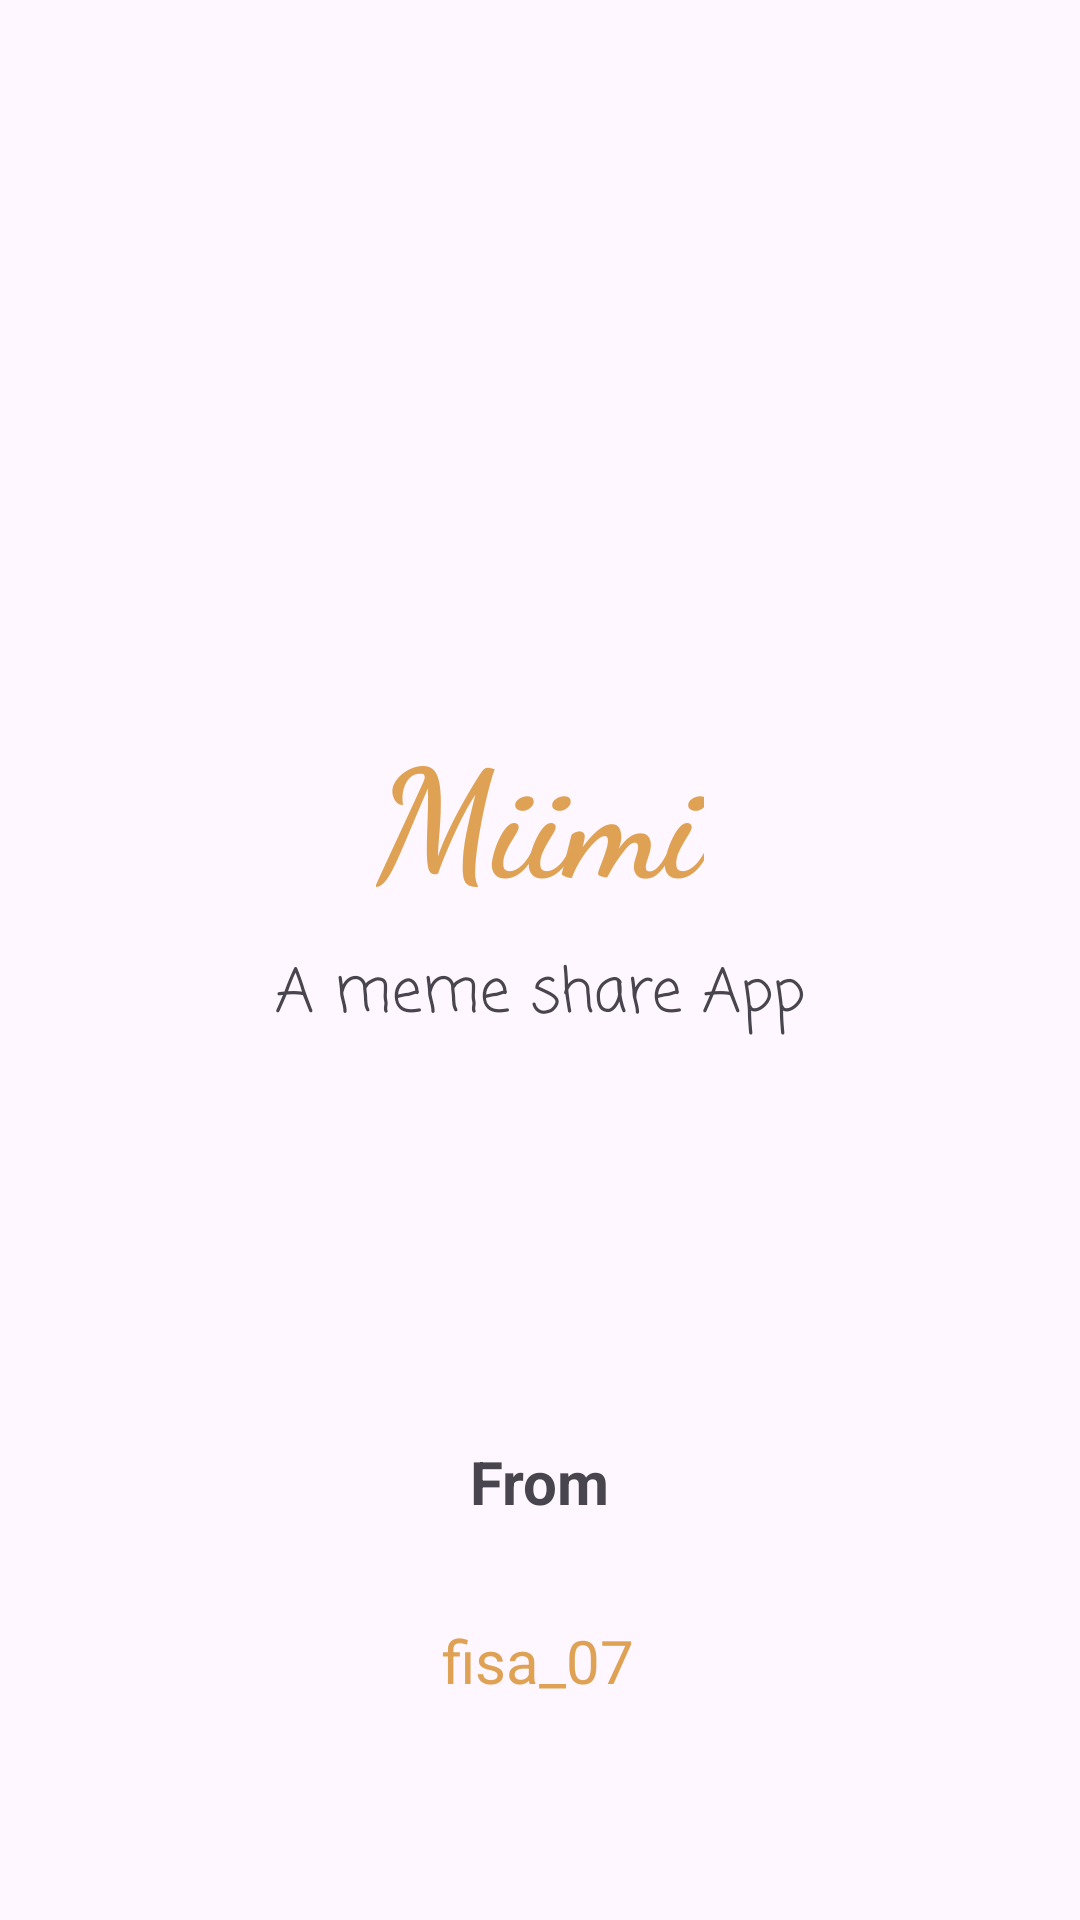

Android layout source for this screen:
<!-- AndroidManifest.xml: application theme Theme.Miimi -->
<!-- res/layout/activity_main.xml -->
<?xml version="1.0" encoding="utf-8"?>
<androidx.constraintlayout.widget.ConstraintLayout xmlns:android="http://schemas.android.com/apk/res/android"
    xmlns:app="http://schemas.android.com/apk/res-auto"
    xmlns:tools="http://schemas.android.com/tools"
    android:layout_width="match_parent"
    android:layout_height="match_parent"
    tools:context=".MainActivity">

    <TextView
        android:id="@+id/textView"
        android:layout_width="wrap_content"
        android:layout_height="wrap_content"
        android:fontFamily="cursive"
        android:text="Miimi"
        android:textColor="#DFA255"
        android:textSize="50sp"
        android:textStyle="bold"
        app:layout_constraintBottom_toBottomOf="parent"
        app:layout_constraintEnd_toEndOf="parent"
        app:layout_constraintStart_toStartOf="parent"
        app:layout_constraintTop_toTopOf="parent"
        app:layout_constraintVertical_bias="0.414" />

    <TextView
        android:id="@+id/textView2"
        android:layout_width="wrap_content"
        android:layout_height="wrap_content"
        android:text="A meme share App"
        android:textSize="20sp"
        android:fontFamily="casual"
        app:layout_constraintBottom_toBottomOf="parent"
        app:layout_constraintEnd_toEndOf="parent"
        app:layout_constraintStart_toStartOf="parent"
        app:layout_constraintTop_toBottomOf="@+id/textView"
        app:layout_constraintVertical_bias="0.035" />

    <TextView
        android:id="@+id/textView3"
        android:layout_width="wrap_content"
        android:layout_height="wrap_content"
        android:layout_marginBottom="60dp"
        android:text="From"
        android:textSize="20sp"
        android:textStyle="bold"
        app:layout_constraintBottom_toBottomOf="parent"
        app:layout_constraintEnd_toEndOf="parent"
        app:layout_constraintStart_toStartOf="parent"
        app:layout_constraintTop_toBottomOf="@+id/textView2"
        app:layout_constraintVertical_bias="0.647" />

    <TextView
        android:id="@+id/textView4"
        android:layout_width="wrap_content"
        android:layout_height="wrap_content"
        android:text="fisa_07"
        android:textColor="#DFA255"
        android:textSize="20sp"
        app:layout_constraintBottom_toBottomOf="parent"
        app:layout_constraintEnd_toEndOf="parent"
        app:layout_constraintHorizontal_bias="0.498"
        app:layout_constraintStart_toStartOf="parent"
        app:layout_constraintTop_toBottomOf="@+id/textView3"
        app:layout_constraintVertical_bias="0.309" />
</androidx.constraintlayout.widget.ConstraintLayout>
<!-- resources referenced by this layout -->
<resources>
  <style name="Theme.Miimi" parent="Base.Theme.Miimi" />
  <style name="Base.Theme.Miimi" parent="Theme.Material3.DayNight.NoActionBar">
          
          
      </style>
</resources>
